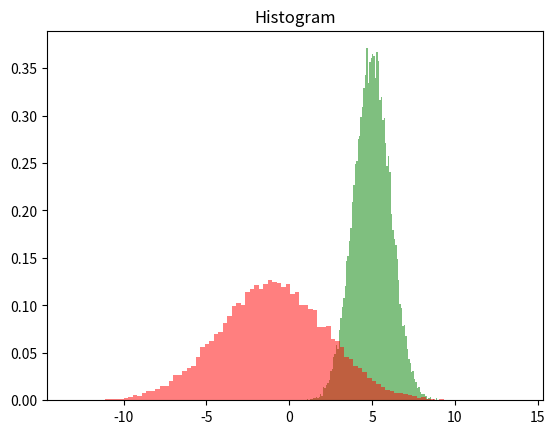

Here is the Python script that generated this plot:
#!/usr/bin/env python
# -*- coding: utf-8 -*-
# @File  : MCMC.py
# @Author: WINDKISS
# @Date  : 2021/02/20
# @Function  : 马尔可夫链蒙特卡洛(MCMC) - MCMC采样 - M-H采样 - Gibbs采样

import numpy as np
from mpl_toolkits.mplot3d import Axes3D
from scipy import stats
import matplotlib.pyplot as plt
import pandas as pd


class MCMC:
    """
    实例中待采样分布将直接采用连续型分布，离散分布不再讨论。
    """

    def __init__(self, n1, n2):
        """
        :param n1: 燃烧期迭代次数
        :param n2: 需要采样的样本数量
        """
        self.n1 = n1
        self.n2 = n2
        self.sigma = 1.0
        # Beta分布的参数
        self.a = 2.0
        self.b = 6.0

    def Beta(self, x):
        return stats.beta(self.a, self.b).pdf(x)

    def Norm(self, loc, x):
        return stats.norm.pdf(x, loc, self.sigma)

    def MCMCAlgo(self):
        """
        待采样分布设定为一维Beta分布(概率密度值好求，但很难逆求CDF)
        转移核函数采用方差为1，均值为前一样本的条件概率分布
        """
        X = [0 for _ in range(self.n2)]

        "1. 随机生成初始状态 - scale为标准差"
        x_pre = np.random.normal(loc=0, scale=self.sigma, size=1)
        for i in range(self.n1 + self.n2):
            "a. 根据x_pre在转移核函数中采样候选样本x_"
            # x_ = np.random.normal(loc=x_pre, scale=self.sigma, size=1)[0]
            x_ = stats.norm.rvs(loc=x_pre, scale=self.sigma, size=1, random_state=None)[0]
            print("------- MCMCAlgo iterStep = {} -------".format(i))
            "b. 计算接收率"
            alpha = self.Beta(x_) * self.Norm(x_pre, x_)
            "c. 从均匀分布中采样得到mu"
            mu = np.random.uniform(0, 1)
            "d. 判断是否接收样本"
            if mu < alpha:
                x_pre = x_
                if i >= self.n1:
                    X[i - self.n1] = x_
            else:
                if i >= self.n1:
                    X[i - self.n1] = x_pre
        "打印图表"
        # 打印Beta(2, 6)
        x = np.linspace(0, 1, 1002)[1:-1]
        dist = stats.beta(self.a, self.b)
        plt.plot(x, dist.pdf(x), c='tab:blue', label=r'$\alpha=%.1f,\ \beta=%.1f$' % (self.a, self.b))
        # 打印采样数据
        numBins = 100
        plt.hist(X, numBins, density=1, facecolor='red', alpha=0.7)
        plt.show()

    def Metroplis_hastings_Algo(self):
        """
        待采样分布设定为一维Beta分布(概率密度值好求，但很难逆求CDF)
        转移核函数采用方差为1，均值为前一样本的条件概率分布
        """
        X = [0 for _ in range(self.n2)]

        "1. 随机生成初始状态 - scale为标准差"
        x_pre = np.random.normal(loc=0, scale=self.sigma, size=1)
        for i in range(self.n1 + self.n2):
            "a. 根据x_pre在转移核函数中采样候选样本x_"
            # x_ = np.random.normal(loc=x_pre, scale=self.sigma, size=1)[0]
            x_ = stats.norm.rvs(loc=x_pre, scale=self.sigma, size=1, random_state=None)[0]
            print("------- Metroplis_hastings_Algo iterStep = {} -------".format(i))
            "b. 计算接收率 注：在选取的方差为1的N(x_pre, 1)的核函数下，Norm(x_pre, x_) = Norm(x_, x_pre)恒成立，但为了理解公式还是写明"
            # alpha = min(1., self.Beta(x_) / self.Beta(x_pre))
            alpha = min(1, (self.Beta(x_) * self.Norm(x_, x_pre)) / (self.Beta(x_pre) * self.Norm(x_pre, x_)))
            "c. 从均匀分布中采样得到mu"
            mu = np.random.uniform(0, 1)
            "d. 判断是否接收样本"
            if mu < alpha:
                x_pre = x_
                if i >= self.n1:
                    X[i - self.n1] = x_
            else:
                if i >= self.n1:
                    X[i - self.n1] = x_pre
        "打印图表"
        # 打印Beta(2, 6)
        x = np.linspace(0, 1, 1002)[1:-1]
        dist = stats.beta(self.a, self.b)
        plt.plot(x, dist.pdf(x), c='tab:blue', label=r'$\alpha=%.1f,\ \beta=%.1f$' % (self.a, self.b))
        # 打印采样数据
        numBins = 100
        plt.hist(X, numBins, density=1, facecolor='red', alpha=0.7)
        plt.show()

    def run(self):
        self.MCMCAlgo()
        self.Metroplis_hastings_Algo()


class Gibbs:
    """
    由于二维高斯分布的各维度对应的条件概率也是高斯分布，于是示例中的待采样分布设定为均值为[5, -1]T，协方差矩阵为[[1, 1], [1, 4]]的二维高斯分布

    那么可以得到两个维度[Xa, Xb]T的条件概率为：
    P(Xa|Xb) = N(mu_a.b + Σ_ab((Σ_bb)^-1)Xb, Σ_a.b)
    P(Xb|Xa) = N(mu_b.a + Σ_ba((Σ_aa)^-1)Xa, Σ_b.a)
    其中
    mu = [mu_a, mu_b]T
    Σ = [[Σ_aa, Σ_ab], [Σ_ba, Σ_bb]]
    mu_a.b = mu_a - Σ_ab((Σ_bb)^-1)mu_b
    mu_b.a = mu_b - Σ_ba((Σ_aa)^-1)mu_a
    Σ_a.b = Σ_aa - Σ_ab((Σ_bb)^-1)Σ_ba
    Σ_b.a = Σ_bb - Σ_ba((Σ_aa)^-1)Σ_ab

    具体推导见笔记3-2
    """

    def __init__(self, n1, n2):
        """
        :param n1: 燃烧期迭代次数
        :param n2: 需要采样的样本数量
        """
        self.n1 = n1
        self.n2 = n2
        # 待采样分布的均值与协方差矩阵
        self.mu = [5, -1]
        self.cov = [[1, 1], [1, 4]]
        # 中间变量
        self.mu_a_b = self.mu[0] - self.cov[0][1] / self.cov[1][1] * self.mu[1]
        self.mu_b_a = self.mu[1] - self.cov[1][0] / self.cov[0][0] * self.mu[0]
        self.sigma_a_b = self.cov[0][0] - self.cov[0][1] / self.cov[1][1] * self.cov[1][0]
        self.sigma_b_a = self.cov[1][1] - self.cov[1][0] / self.cov[0][0] * self.cov[0][1]

    def Norm(self, x):
        return stats.multivariate_normal.pdf(x, mean=self.mu, cov=self.cov)

    def GenerateNorm(self, X_, index):
        """
        采样
        :param X_: 上一个样本
        :param index: 标记哪个作为条件 0-Xa 1-Xb
        :return: 新采样的样本
        """
        if index == 0:
            mu_ = self.mu_b_a + self.cov[1][0] / self.cov[0][0] * X_
            cov_ = self.sigma_b_a
        else:
            mu_ = self.mu_a_b + self.cov[0][1] / self.cov[1][1] * X_
            cov_ = self.sigma_a_b
        return stats.norm.rvs(loc=mu_, scale=cov_, size=1, random_state=None)[0]

    def run(self):
        X = [0. for _ in range(self.n2)]
        Y = [0. for _ in range(self.n2)]
        P = [0. for _ in range(self.n2)]
        "1. 随机生成初始状态 - scale为标准差"
        Xa_pre = np.random.normal(loc=self.mu[1], scale=1, size=1)
        for i in range(self.n1 + self.n2):
            print("------- GibbsAlgo iterStep = {} -------".format(i))
            "a. 从条件概率P(Xb|Xa = Xa_pre)中采样得到Xb维度的样本Xb_"
            Xb_ = self.GenerateNorm(Xa_pre, 0)
            "b. 从条件概率P(Xa|Xb = Xb_)中采样得到Xa维度的样本Xa_"
            Xa_ = self.GenerateNorm(Xb_, 1)
            if i >= self.n1:
                X[i - self.n1] = Xa_
                Y[i - self.n1] = Xb_
                P[i - self.n1] = self.Norm([Xa_, Xb_])
            Xa_pre = Xa_

        "打印图表"
        # 各维度采样结果
        num_bins = 100
        plt.hist(X, num_bins, density=1, facecolor='green', alpha=0.5)
        plt.hist(Y, num_bins, density=1, facecolor='red', alpha=0.5)
        plt.title('Histogram')
        plt.show()
        # 3D图表
        fig = plt.figure()
        ax = Axes3D(fig, rect=[0, 0, 1, 1], elev=30, azim=20)
        ax.scatter(X, Y, P, marker='o')
        plt.show()


if __name__ == '__main__':
    # mcmc = MCMC(50000, 30000)
    # mcmc.run()

    gibbs = Gibbs(50000, 30000)
    gibbs.run()
